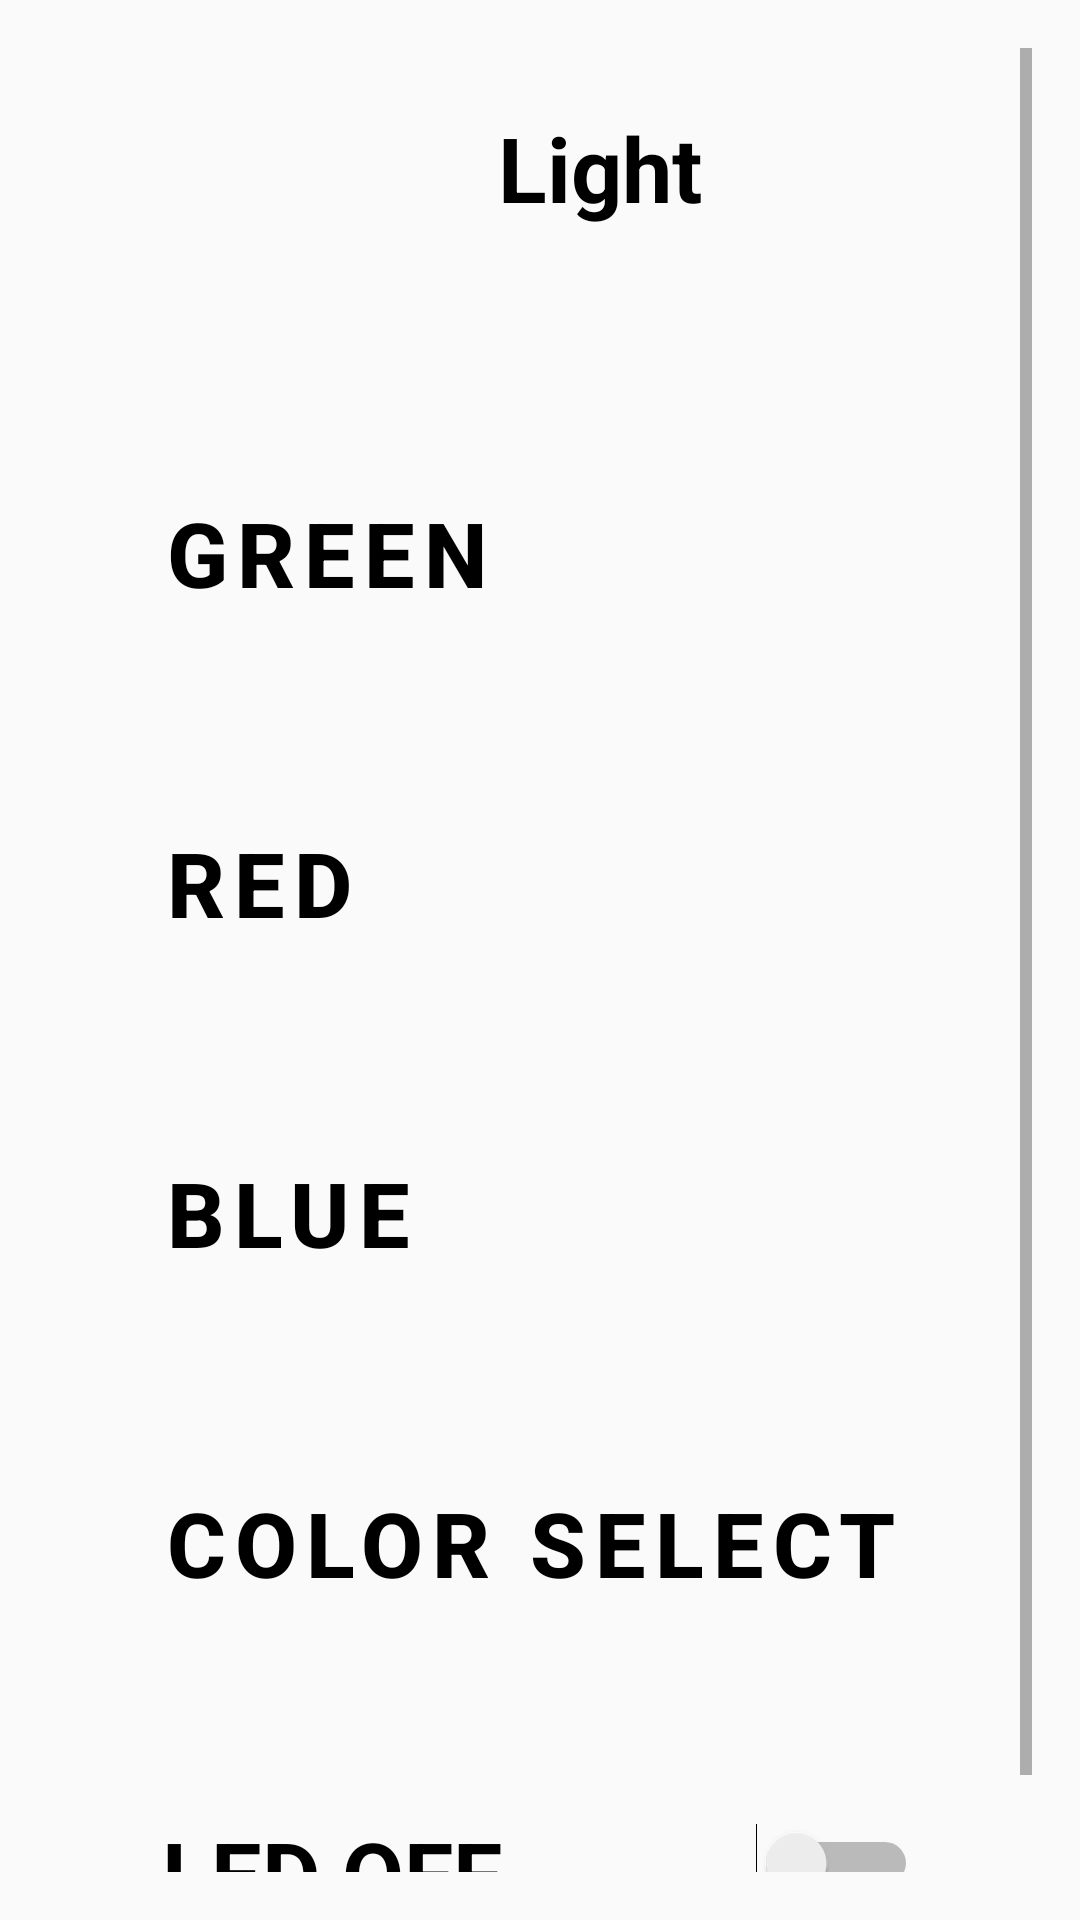

Here is an Android app screen rendered from its layout file. Give the layout XML and the strings, colors and styles it references.
<!-- AndroidManifest.xml: application theme Theme.Smarthomeapp -->
<!-- res/layout/activity_light.xml -->
<?xml version="1.0" encoding="utf-8"?>
<ScrollView xmlns:android="http://schemas.android.com/apk/res/android"
    xmlns:app="http://schemas.android.com/apk/res-auto"
    xmlns:tools="http://schemas.android.com/tools"
    android:layout_width="match_parent"
    android:layout_height="match_parent"
    android:orientation="vertical"
    android:padding="16dp"
    tools:context=".MainActivity">

    <LinearLayout
        android:layout_width="match_parent"
        android:layout_height="match_parent"
        android:orientation="vertical">
        <LinearLayout
            android:layout_width="match_parent"
            android:layout_height="80dp"
            android:orientation="horizontal"
            android:layout_marginBottom="30dp">


            <TextView
                android:layout_width="100dp"
                android:layout_height="wrap_content"
                android:layout_gravity="center"
                android:layout_marginLeft="150dp"
                android:text="Light"
                android:textColor="@color/black"
                android:textSize="30sp"
                android:textStyle="bold" />


        </LinearLayout>

        <LinearLayout
            android:layout_width="match_parent"
            android:layout_height="90dp"
            android:layout_margin="10dp"
            android:background="@drawable/rounded_corner"
            android:backgroundTint="@color/Green"
            android:orientation="vertical"
            android:padding="28dp">

            <Button
                android:layout_width="match_parent"
                android:layout_height="50dp"
                android:gravity="left"
                android:letterSpacing="0.1"
                android:text="Green"
                android:background="#00ff0000"
                android:textColor="@color/black"
                android:textSize="30sp"
                android:textStyle="bold" />


        </LinearLayout>

        <LinearLayout
            android:layout_width="match_parent"
            android:layout_height="90dp"
            android:layout_margin="10dp"
            android:background="@drawable/rounded_corner"
            android:backgroundTint="@color/Red"
            android:orientation="vertical"
            android:padding="28dp">

            <Button
                android:layout_width="match_parent"
                android:layout_height="50dp"
                android:gravity="left"
                android:letterSpacing="0.1"
                android:text="Red"
                android:background="#00ff0000"
                android:textColor="@color/black"
                android:textSize="30sp"
                android:textStyle="bold" />


        </LinearLayout>

        <LinearLayout
            android:layout_width="match_parent"
            android:layout_height="90dp"
            android:layout_margin="10dp"
            android:background="@drawable/rounded_corner"
            android:backgroundTint="@color/Blue"
            android:orientation="vertical"
            android:padding="28dp">

            <Button
                android:layout_width="match_parent"
                android:layout_height="50dp"
                android:gravity="left"
                android:letterSpacing="0.1"
                android:text="Blue"
                android:background="#00ff0000"
                android:textColor="@color/black"
                android:textSize="30sp"
                android:textStyle="bold" />


        </LinearLayout>
        <LinearLayout
            android:layout_width="match_parent"
            android:layout_height="90dp"
            android:layout_margin="10dp"
            android:background="@drawable/rounded_corner"
            android:backgroundTint="@color/LightPink"
            android:orientation="vertical"
            android:padding="28dp">

            <Button

                android:layout_width="match_parent"
                android:layout_height="wrap_content"
                android:background="#00ff0000"
                android:id="@+id/color_Btn"
                android:gravity="left"
                android:letterSpacing="0.1"
                android:text="Color Select"
                android:textColor="@color/black"
                android:textSize="30sp"
                android:textStyle="bold" />


        </LinearLayout>



        <LinearLayout
            android:layout_width="match_parent"
            android:layout_height="90dp"
            android:layout_margin="10dp"
            android:background="@drawable/rounded_corner"
            android:backgroundTint="@color/LightGrey"
            android:orientation="vertical"
            android:padding="28dp">

            <Switch
                android:id="@+id/switchBtn"
                android:layout_width="match_parent"
                android:layout_height="wrap_content"
                android:text="LED OFF"
                android:textSize="30dp"
                android:textStyle="bold" />


        </LinearLayout>


    </LinearLayout>








</ScrollView>
<!-- resources referenced by this layout -->
<resources>
  <color name="Blue">#6495ED</color>
  <color name="Green">#98fb98</color>
  <color name="LightGrey">#D3D3D3</color>
  <color name="LightPink">#FFE4E1</color>
  <color name="Red">#FF6347</color>
  <color name="black">#FF000000</color>
  <style name="Theme.Smarthomeapp" parent="Base.Theme.Smarthomeapp" />
  <style name="Base.Theme.Smarthomeapp" parent="Theme.AppCompat.Light.DarkActionBar">
          
          
      </style>
</resources>
